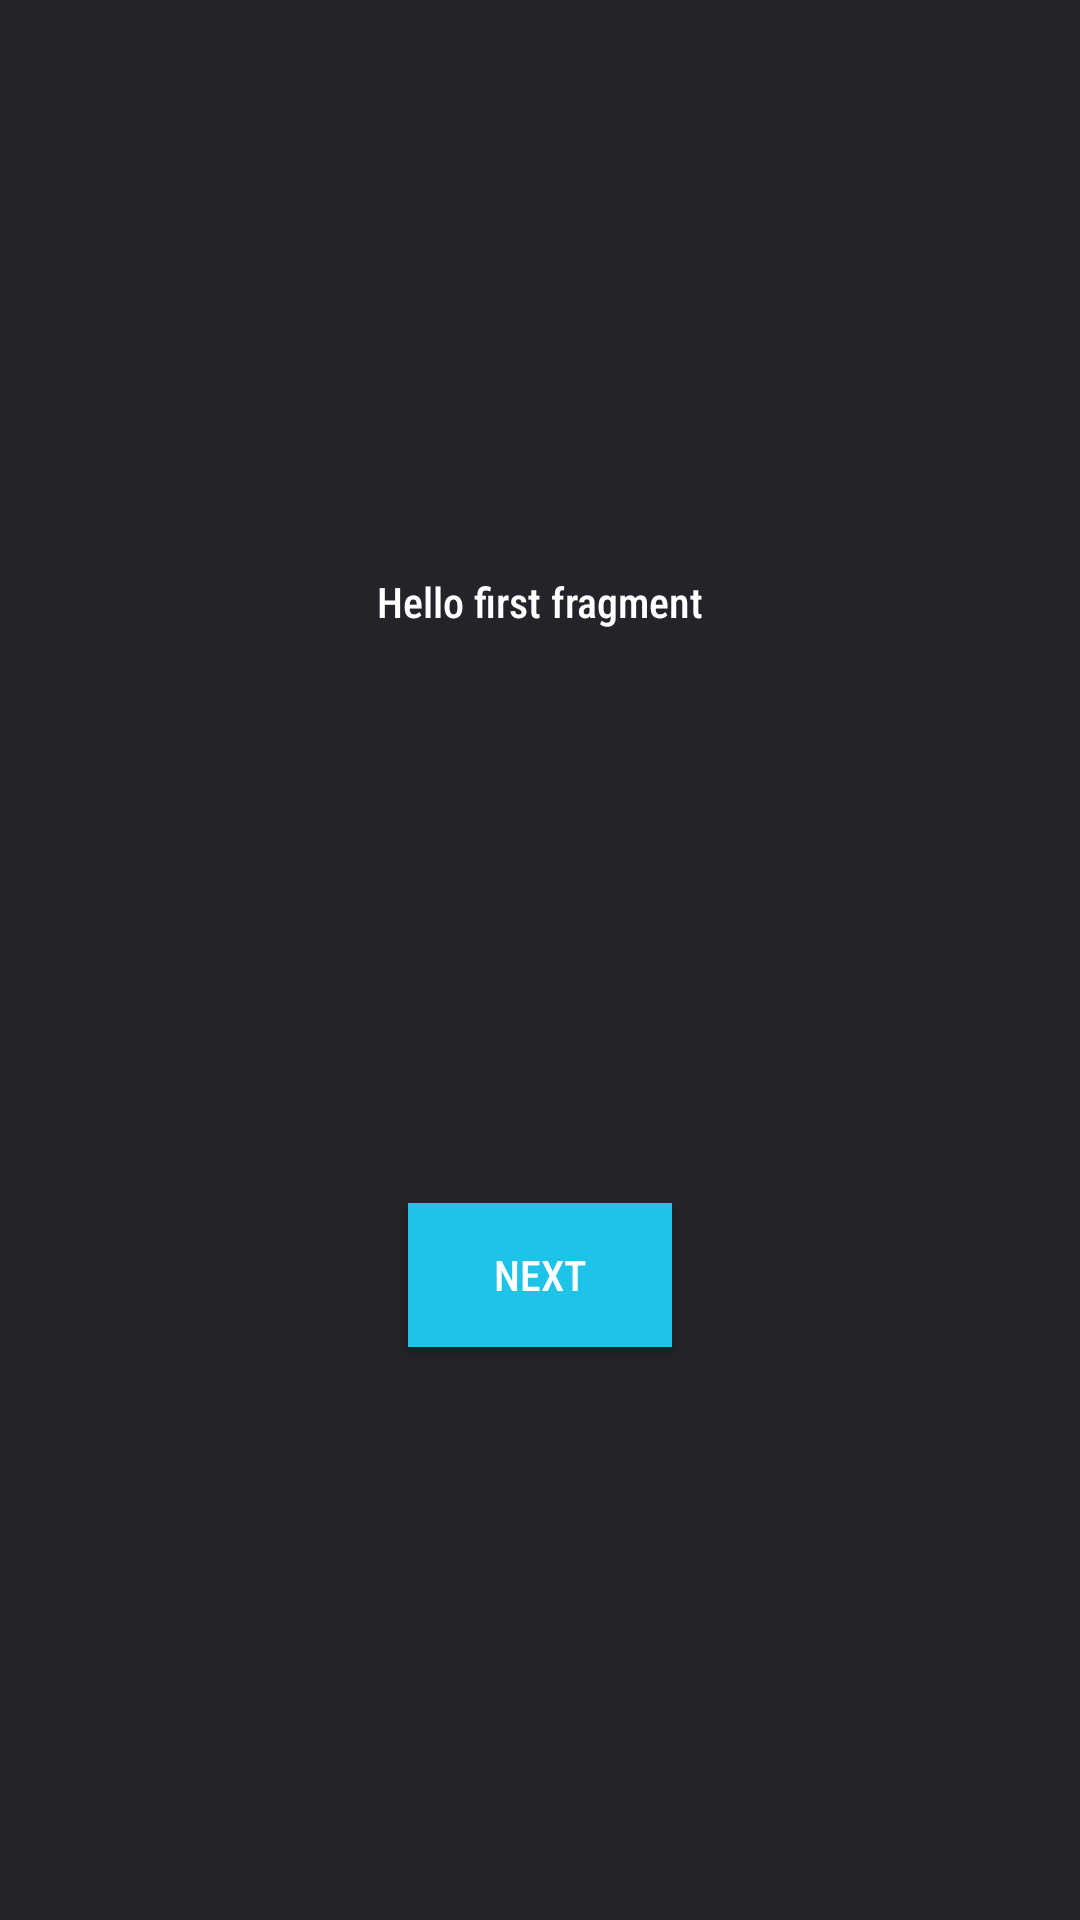

The Android layout XML behind this screen, and the referenced resources:
<!-- AndroidManifest.xml: application theme AppTheme -->
<!-- res/layout/fragment_first.xml -->
<?xml version="1.0" encoding="utf-8"?>
<androidx.constraintlayout.widget.ConstraintLayout xmlns:android="http://schemas.android.com/apk/res/android"
    xmlns:app="http://schemas.android.com/apk/res-auto"
    xmlns:tools="http://schemas.android.com/tools"
    android:layout_width="match_parent"
    android:layout_height="match_parent"
    android:background="#22242A"
    tools:context=".FirstFragment">

    <TextView
        android:id="@+id/textview_first"
        android:layout_width="wrap_content"
        android:layout_height="wrap_content"
        android:text="@string/hello_first_fragment"
        android:fontFamily="sans-serif-condensed-medium"
        android:textColor="#ffffff"
        app:layout_constraintBottom_toTopOf="@id/button_first"
        app:layout_constraintEnd_toEndOf="parent"
        app:layout_constraintStart_toStartOf="parent"
        app:layout_constraintTop_toTopOf="parent" />

    <Button
        android:id="@+id/button_first"
        android:layout_width="wrap_content"
        android:layout_height="wrap_content"
        android:text="@string/next"
        android:background="#1DC4E7"
        android:textColor="#ffffff"
        android:fontFamily="sans-serif-condensed-medium"
        app:layout_constraintBottom_toBottomOf="parent"
        app:layout_constraintEnd_toEndOf="parent"
        app:layout_constraintStart_toStartOf="parent"
        app:layout_constraintTop_toBottomOf="@id/textview_first" />
</androidx.constraintlayout.widget.ConstraintLayout>
<!-- resources referenced by this layout -->
<resources>
  <string name="hello_first_fragment">Hello first fragment</string>
  <string name="next">Next</string>
  <style name="AppTheme" parent="Theme.AppCompat.DayNight">
          
          <item name="colorPrimary">@color/colorPrimary</item>
          <item name="colorPrimaryDark">@color/colorPrimaryDark</item>
          <item name="colorAccent">#23BA28</item>
      </style>
  <color name="colorPrimary">#147F7F</color>
  <color name="colorPrimaryDark">#147F7F</color>
</resources>
